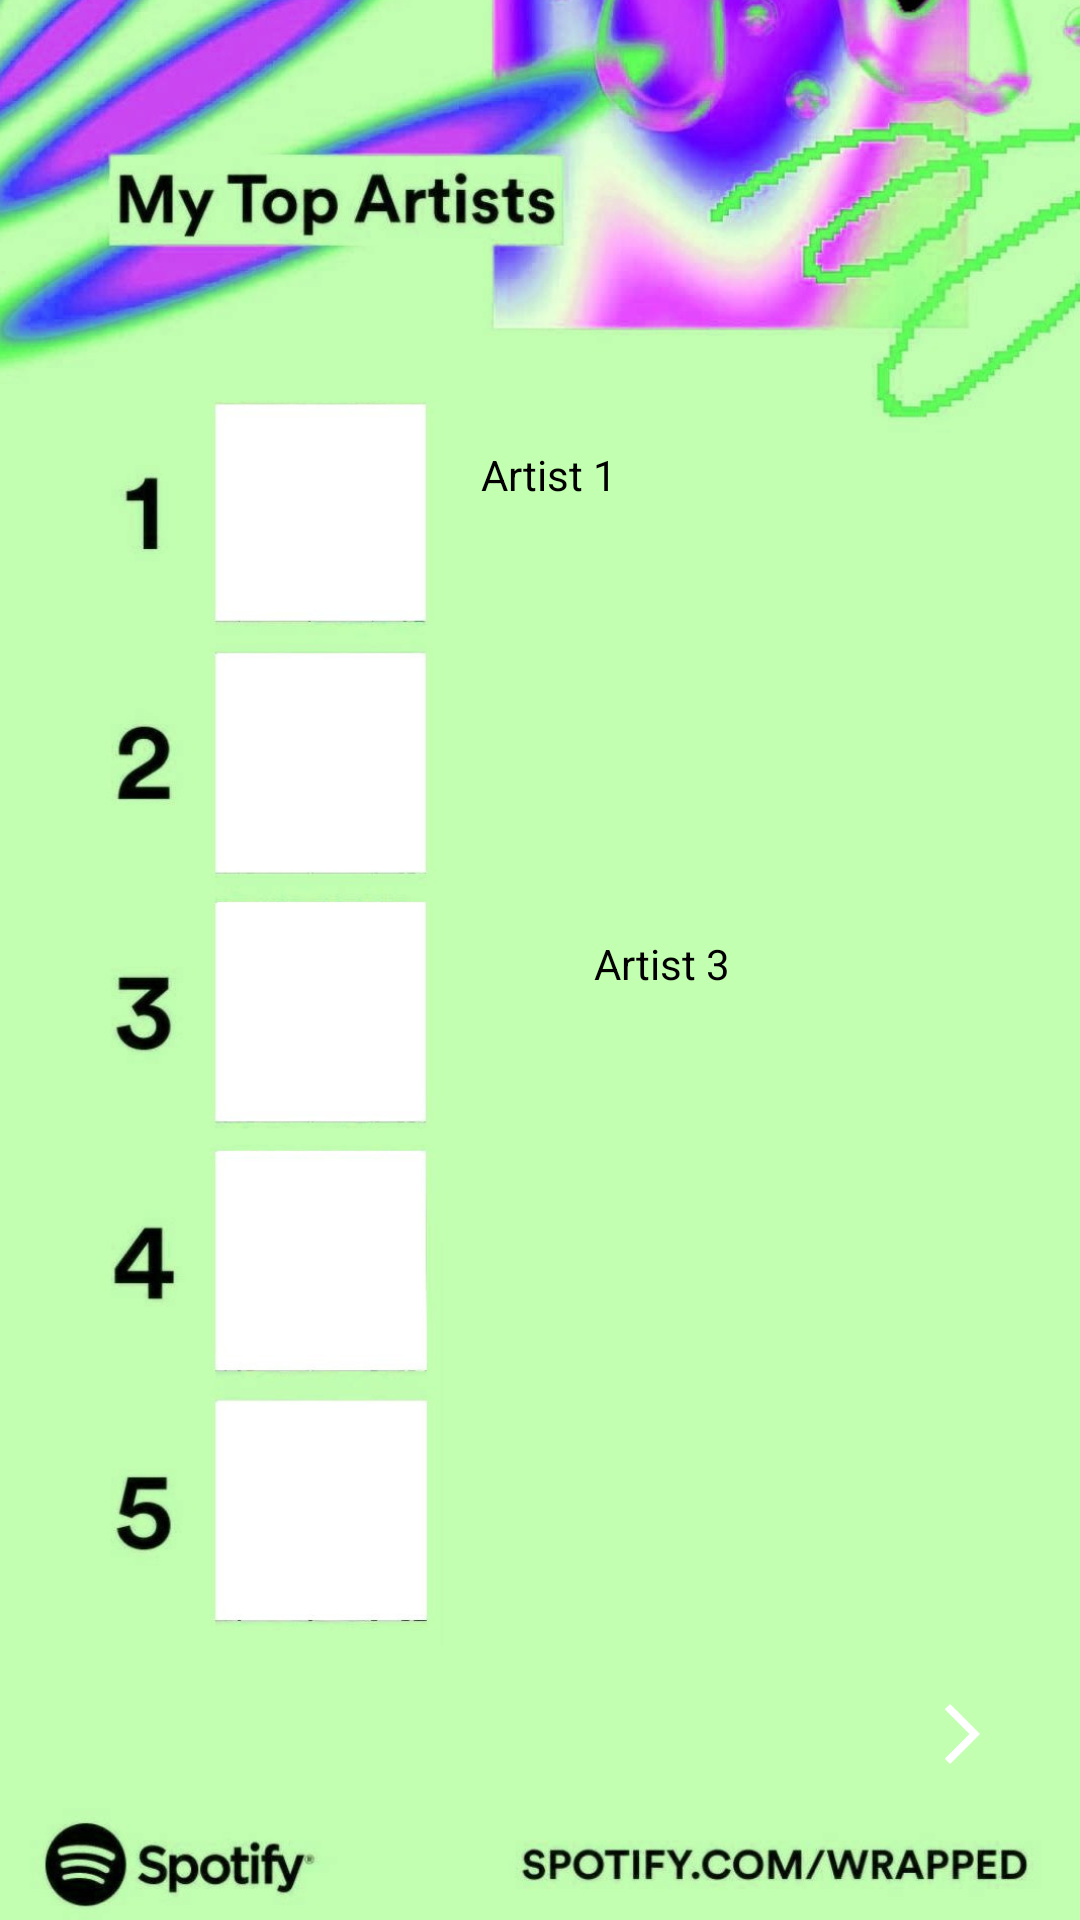

Produce the Android XML layout that renders to this screen, including the resource entries it uses.
<!-- AndroidManifest.xml: application theme Theme.CS2340Project2 -->
<!-- res/layout/wrapped1.xml -->
<?xml version="1.0" encoding="utf-8"?>
<androidx.constraintlayout.widget.ConstraintLayout xmlns:android="http://schemas.android.com/apk/res/android"
    xmlns:app="http://schemas.android.com/apk/res-auto"
    xmlns:tools="http://schemas.android.com/tools"
    android:id="@+id/linearLayout2"
    android:layout_width="match_parent"
    android:layout_height="match_parent"
    android:orientation="vertical"
    android:background="@drawable/topartist1">

    <ImageButton
        android:id="@+id/wrapped1_next_btn"
        android:layout_width="51dp"
        android:layout_height="53dp"
        android:background="@drawable/round_button"
        android:contentDescription="Next"
        android:onClick="prevWrapsClicked"
        app:layout_constraintBottom_toBottomOf="parent"
        app:layout_constraintEnd_toEndOf="parent"
        app:layout_constraintHorizontal_bias="0.955"
        app:layout_constraintStart_toStartOf="parent"
        app:layout_constraintTop_toTopOf="parent"
        app:layout_constraintVertical_bias="0.939"
        app:srcCompat="@drawable/arrow_forward_icon" />

    <ImageView
        android:id="@+id/imageView5"
        android:layout_width="105dp"
        android:layout_height="103dp"
        app:layout_constraintBottom_toBottomOf="parent"
        app:layout_constraintEnd_toEndOf="parent"
        app:layout_constraintHorizontal_bias="0.251"
        app:layout_constraintStart_toStartOf="parent"
        app:layout_constraintTop_toTopOf="parent"
        app:layout_constraintVertical_bias="0.828"
        tools:srcCompat="@tools:sample/avatars" />

    <ImageView
        android:id="@+id/imageView4"
        android:layout_width="105dp"
        android:layout_height="103dp"
        app:layout_constraintBottom_toBottomOf="parent"
        app:layout_constraintEnd_toEndOf="parent"
        app:layout_constraintHorizontal_bias="0.248"
        app:layout_constraintStart_toStartOf="parent"
        app:layout_constraintTop_toTopOf="parent"
        app:layout_constraintVertical_bias="0.677"
        tools:srcCompat="@tools:sample/avatars" />

    <ImageView
        android:id="@+id/imageView3"
        android:layout_width="105dp"
        android:layout_height="103dp"
        app:layout_constraintBottom_toBottomOf="parent"
        app:layout_constraintEnd_toEndOf="parent"
        app:layout_constraintHorizontal_bias="0.251"
        app:layout_constraintStart_toStartOf="parent"
        app:layout_constraintTop_toTopOf="parent"
        app:layout_constraintVertical_bias="0.531"
        tools:srcCompat="@tools:sample/avatars" />

    <ImageView
        android:id="@+id/imageView2"
        android:layout_width="105dp"
        android:layout_height="103dp"
        app:layout_constraintBottom_toBottomOf="parent"
        app:layout_constraintEnd_toEndOf="parent"
        app:layout_constraintHorizontal_bias="0.253"
        app:layout_constraintStart_toStartOf="parent"
        app:layout_constraintTop_toTopOf="parent"
        app:layout_constraintVertical_bias="0.383"
        tools:srcCompat="@tools:sample/avatars" />

    <ImageView
        android:id="@+id/imageView1"
        android:layout_width="104dp"
        android:layout_height="108dp"
        app:layout_constraintBottom_toBottomOf="parent"
        app:layout_constraintEnd_toEndOf="parent"
        app:layout_constraintHorizontal_bias="0.254"
        app:layout_constraintStart_toStartOf="parent"
        app:layout_constraintTop_toTopOf="parent"
        app:layout_constraintVertical_bias="0.229"
        tools:srcCompat="@tools:sample/avatars" />

    <TextView
        android:id="@+id/artist3"
        android:layout_width="100dp"
        android:layout_height="52dp"
        android:layout_marginStart="29dp"
        android:text="Artist 3"
        android:textColor="@color/black"
        app:layout_constraintBottom_toBottomOf="parent"
        app:layout_constraintEnd_toEndOf="parent"
        app:layout_constraintHorizontal_bias="0.0"
        app:layout_constraintStart_toEndOf="@+id/imageView3"
        app:layout_constraintTop_toTopOf="parent"
        app:layout_constraintVertical_bias="0.53" />

    <TextView
        android:id="@+id/artist1"
        android:layout_width="100dp"
        android:layout_height="52dp"
        android:layout_marginEnd="100dp"
        android:text="Artist 1"
        android:textColor="@color/black"
        app:layout_constraintBottom_toBottomOf="parent"
        app:layout_constraintEnd_toEndOf="parent"
        app:layout_constraintHorizontal_bias="0.965"
        app:layout_constraintStart_toEndOf="@+id/imageView1"
        app:layout_constraintTop_toTopOf="parent"
        app:layout_constraintVertical_bias="0.253" />

    <TextView
        android:id="@+id/artist2"
        android:layout_width="100dp"
        android:layout_height="52dp"
        android:layout_marginStart="29dp"
        android:layout_marginEnd="176dp"
        android:text="Artist 2"
        android:textColor="@color/black"
        app:layout_constraintBottom_toBottomOf="parent"
        app:layout_constraintEnd_toEndOf="parent"
        app:layout_constraintHorizontal_bias="0.0"
        app:layout_constraintStart_toEndOf="@+id/imageView2"
        app:layout_constraintTop_toTopOf="parent"
        app:layout_constraintVertical_bias="0.399" />

    <TextView
        android:id="@+id/artist4"
        android:layout_width="100dp"
        android:layout_height="52dp"
        android:layout_marginStart="29dp"
        android:layout_marginEnd="176dp"
        android:text="Artist 4"
        android:textColor="@color/black"
        app:layout_constraintBottom_toBottomOf="parent"
        app:layout_constraintEnd_toEndOf="parent"
        app:layout_constraintHorizontal_bias="0.0"
        app:layout_constraintStart_toEndOf="@+id/imageView4"
        app:layout_constraintTop_toTopOf="parent"
        app:layout_constraintVertical_bias="0.678" />

    <TextView
        android:id="@+id/artist5"
        android:layout_width="100dp"
        android:layout_height="52dp"
        android:layout_marginStart="29dp"
        android:layout_marginEnd="176dp"
        android:text="Artist 5"
        android:textColor="@color/black"
        app:layout_constraintBottom_toBottomOf="parent"
        app:layout_constraintEnd_toEndOf="parent"
        app:layout_constraintHorizontal_bias="0.0"
        app:layout_constraintStart_toEndOf="@+id/imageView5"
        app:layout_constraintTop_toTopOf="parent"
        app:layout_constraintVertical_bias="0.806" />

</androidx.constraintlayout.widget.ConstraintLayout>
<!-- resources referenced by this layout -->
<resources>
  <color name="black">#FF000000</color>
  <!-- drawable arrow_forward_icon (drawable) -->
  <vector xmlns:android="http://schemas.android.com/apk/res/android"
      android:width="24dp"
      android:height="24dp"
      android:viewportWidth="960"
      android:viewportHeight="960">
    <path
        android:fillColor="@color/white"
        android:pathData="m321,880 l-71,-71 329,-329 -329,-329 71,-71 400,400L321,880Z"/>
  </vector>
  <!-- drawable topartist1: png bitmap (drawable, 655701 bytes) -->
  <style name="Theme.CS2340Project2" parent="Base.Theme.CS2340Project2" />
  <color name="white">#FFFFFFFF</color>
  <style name="Base.Theme.CS2340Project2" parent="Theme.Material3.Dark.NoActionBar">
          <item name="colorPrimary">@color/green</item>
          <item name="colorSecondary">@color/spotify_black</item>
          <item name="colorAccent">@color/green</item>
          <item name="android:textColor">@color/white</item>
          <item name="floatingActionButtonSmallStyle">@style/Widget.App.FloatingActionButton</item>
      </style>
  <color name="green">#FF1DB954</color>
  <color name="spotify_black">#191414</color>
  <style name="Widget.App.FloatingActionButton" parent="Widget.Material3.FloatingActionButton.Primary">
          <item name="materialThemeOverlay">@style/FloatingActionButton</item>
      </style>
  <style name="FloatingActionButton" parent="">
          <item name="colorContainer">@color/black</item>
          <item name="colorOnContainer">@color/white</item>
      </style>
</resources>
